Labelled photos from "preprocessed", an image-classification folder in sebastianjarap/MelanomaDetection. The possible labels are: benign, malignant.

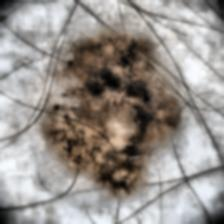
Label: malignant

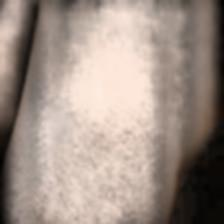
Label: benign

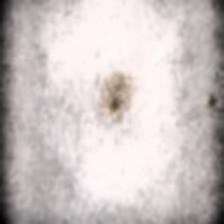
Label: benign

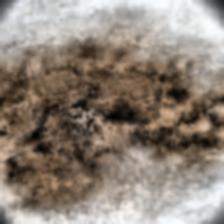
Label: malignant

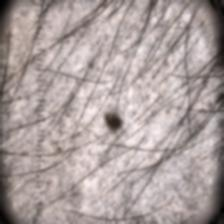
Label: benign

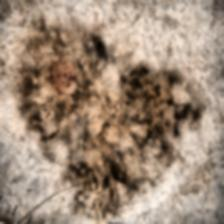
Label: malignant
